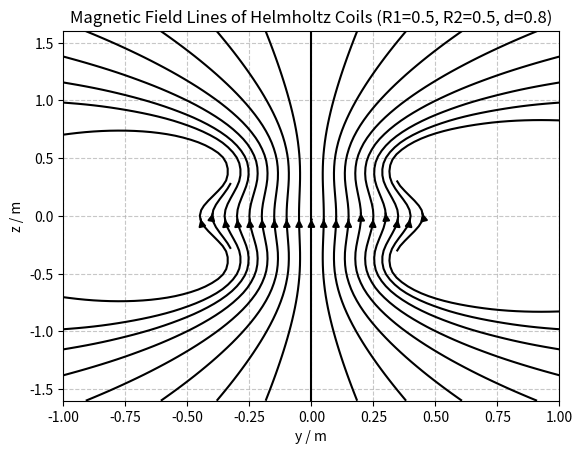

Write the Python code that produced this figure.
import numpy as np
import matplotlib.pyplot as plt

# --- 物理和线圈参数 ---
MU0 = 4 * np.pi * 1e-7  # 真空磁导率 (T*m/A)
I = 1.0  # 电流 (A) - 假设为1A，实际计算中常数因子可以合并


def Helmholtz_coils(r_low, r_up, d):
    '''
    Calculate the Magnetic Field of Helmhotz coils
    input:
        r_low: radius of lower coil
        r_up : radius of upper coil
        d: distance between the two coils
    return:
        X,Y: 空间坐标
        By, Bz： y,z方向的磁场
    '''
    phi = np.linspace(0, 2 * np.pi, 20)  # 角度
    r = max(r_low, r_up)
    y = np.linspace(-2 * r, 2 * r, 25)
    z = np.linspace(-2 * d, 2 * d, 25)

    Y, Z, phi = np.meshgrid(y, z, phi)

    # Calculate the square root of the distance between the point and dl of the coils
    r1 = np.sqrt((r_low * np.cos(phi)) ** 2 + (Y - r_low * np.sin(phi)) ** 2 + (Z - d / 2) ** 2)  # 到第一个环的距离
    r2 = np.sqrt((r_up * np.cos(phi)) ** 2 + (Y - r_up * np.sin(phi)) ** 2 + (Z + d / 2) ** 2)  # 到第二个环的距离

    dby = r_low * (Z - d / 2) * np.sin(phi) / r1 ** 3 + r_up * (Z + d / 2) * np.sin(phi) / r2 ** 3  # 角度phi处上下两个电流元产生的y方向磁场
    dbz = r_low * (r_low - Y * np.sin(phi)) / r1 ** 3 + r_up * (r_up - Y * np.sin(phi)) / r2 ** 3  # 角度phi处上下两个电流元产生的z方向磁场

    # 考虑到兼容性，使用 np.trapz 替代 np.trapezoid
    By_unscaled = np.trapz(dby, x=phi, axis=-1)  # y方向的磁场，对整个电流环积分
    Bz_unscaled = np.trapz(dbz, x=phi, axis=-1)  # z方向的磁场，对整个电流环积分

    scaling_factor = (MU0 * I) / (4 * np.pi)
    By = scaling_factor * By_unscaled
    Bz = scaling_factor * Bz_unscaled

    return Y, Z, By, Bz


def plot_magnetic_field_streamplot(r_low, r_up, d):
    Y, Z, by, bz = Helmholtz_coils(r_low, r_up, d)

    bSY = np.arange(-0.45, 0.50, 0.05)  # 磁力线的起点的y坐标
    bSY, bSZ = np.meshgrid(bSY, 0)  # 磁力线的起点坐标
    points = np.vstack([bSY.ravel(), bSZ.ravel()]).T

    h1 = plt.streamplot(Y[:, :, 0], Z[:, :, 0], by, bz,
                        density=2, color='k', start_points=points)

    plt.xlabel('y / m')
    plt.ylabel('z / m')
    plt.title(f'Magnetic Field Lines of Helmholtz Coils (R1={r_low}, R2={r_up}, d={d})')
    plt.grid(True, linestyle='--', alpha=0.7)
    # 由于没有实际的 label，这里暂时不调用 legend
    # plt.legend()
    plt.show()


# --- 主程序 ---
if __name__ == "__main__":
    coil_radius = 0.5  # 两个线圈的半径 (m)
    coil_distance = 0.8  # 两个线圈之间的距离 (m)
    plot_magnetic_field_streamplot(coil_radius, coil_radius, coil_distance)
    
